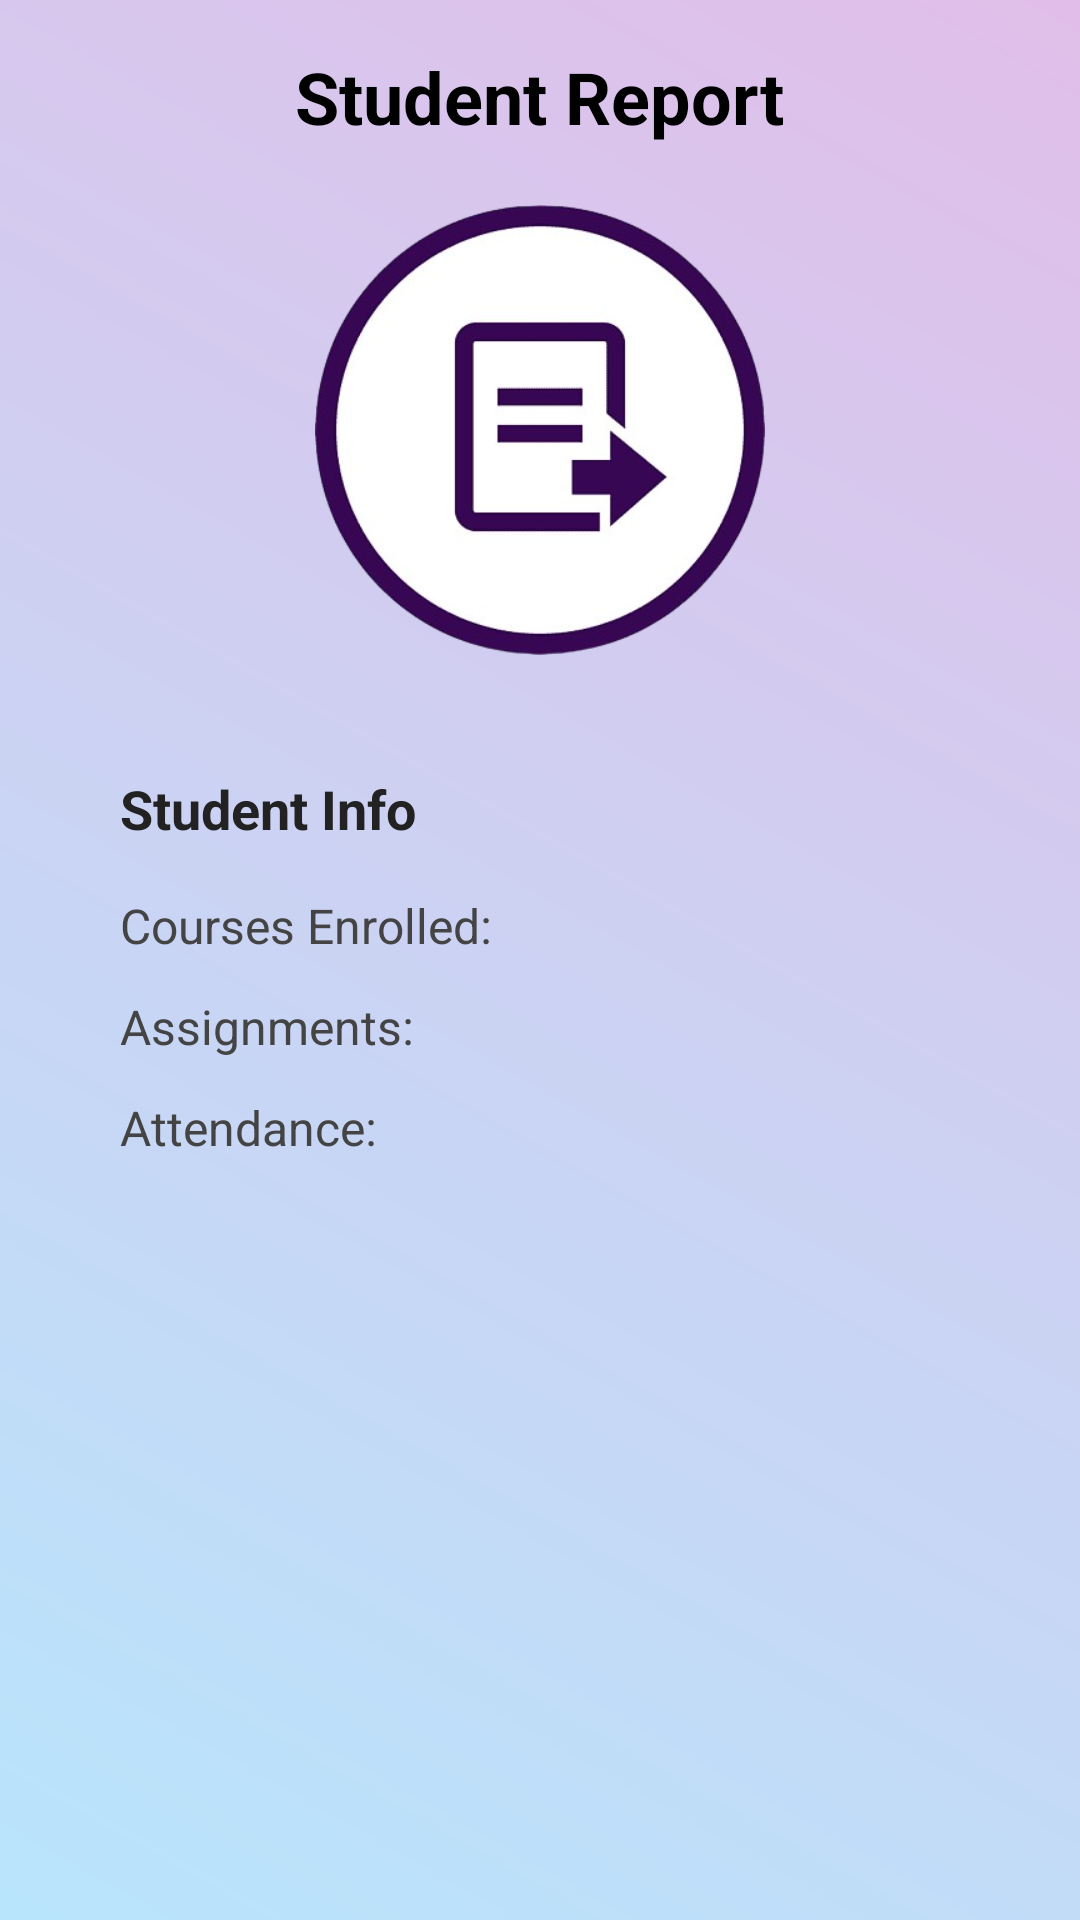

Reconstruct the res/layout file that produces this screen, plus the resources it refers to.
<!-- AndroidManifest.xml: application theme Theme.MADCW -->
<!-- res/layout/activity_student_report.xml -->
<?xml version="1.0" encoding="utf-8"?>
<ScrollView xmlns:android="http://schemas.android.com/apk/res/android"
    android:layout_width="match_parent"
    android:layout_height="match_parent"
    android:background="@drawable/gradient_background"
    android:padding="16dp">

    <LinearLayout
        android:orientation="vertical"
        android:layout_width="match_parent"
        android:layout_height="wrap_content"
        android:gravity="center_horizontal">

        
        <TextView
            android:layout_width="wrap_content"
            android:layout_height="wrap_content"
            android:text="Student Report"
            android:textSize="24sp"
            android:textStyle="bold"
            android:textColor="#000000"
            android:layout_marginBottom="20dp"
            android:gravity="center" />
        <ImageView
            android:id="@+id/imageViewLogo"
            android:layout_width="150dp"
            android:layout_height="150dp"
            android:layout_marginBottom="15dp"
            android:src="@drawable/report"
            android:contentDescription="App Logo" />

        
        <LinearLayout
            android:layout_width="match_parent"
            android:layout_height="wrap_content"
            android:orientation="vertical"
            android:background="@drawable/card_background"
            android:elevation="6dp"
            android:padding="24dp"
            android:clipToPadding="false">

            <TextView
                android:id="@+id/textStudentInfo"
                android:layout_width="match_parent"
                android:layout_height="wrap_content"
                android:text="Student Info"
                android:textSize="18sp"
                android:textStyle="bold"
                android:textColor="#222222"
                android:layout_marginBottom="16dp" />

            <TextView
                android:id="@+id/textCourses"
                android:layout_width="match_parent"
                android:layout_height="wrap_content"
                android:text="Courses Enrolled:"
                android:textSize="16sp"
                android:textColor="#444444"
                android:layout_marginBottom="12dp" />

            <TextView
                android:id="@+id/textAssignments"
                android:layout_width="match_parent"
                android:layout_height="wrap_content"
                android:text="Assignments:"
                android:textSize="16sp"
                android:textColor="#444444"
                android:layout_marginBottom="12dp" />

            <TextView
                android:id="@+id/textAttendance"
                android:layout_width="match_parent"
                android:layout_height="wrap_content"
                android:text="Attendance:"
                android:textSize="16sp"
                android:textColor="#444444"
                android:layout_marginBottom="12dp" />

        </LinearLayout>
    </LinearLayout>
</ScrollView>
<!-- resources referenced by this layout -->
<resources>
  <!-- drawable gradient_background (drawable) -->
  <?xml version="1.0" encoding="utf-8"?>
  <shape xmlns:android="http://schemas.android.com/apk/res/android"
      android:shape="rectangle">
      <gradient
          android:startColor="#B8E5FC"
          android:endColor="#E1BEE9"
          android:angle="45"
          android:type="linear"/>
  </shape>
  <!-- drawable report: png bitmap (drawable, 83513 bytes) -->
  <style name="Theme.MADCW" parent="Base.Theme.MADCW" />
  <style name="Base.Theme.MADCW" parent="Theme.Material3.DayNight.NoActionBar">
          
          
      </style>
</resources>
